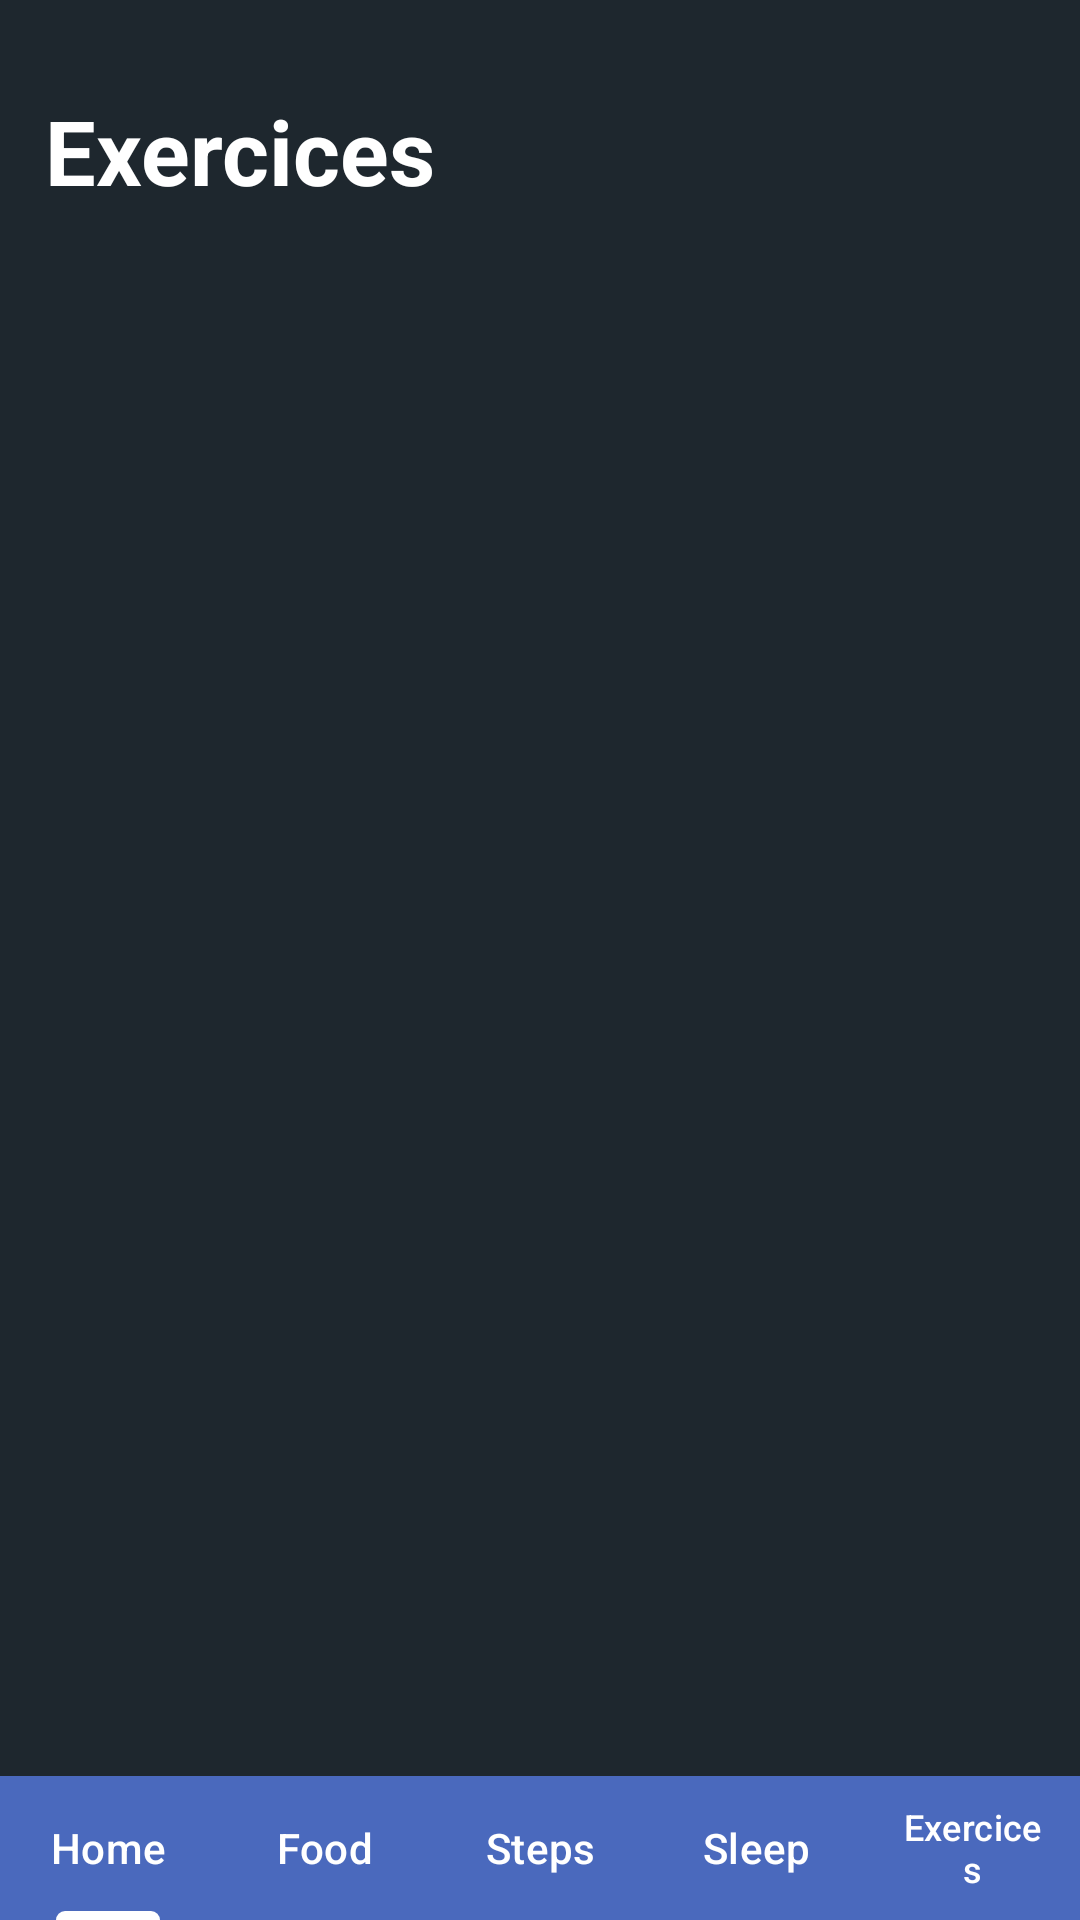

Produce the Android XML layout that renders to this screen, including the resource entries it uses.
<!-- AndroidManifest.xml: application theme Theme.MyFItnessBuddy -->
<!-- res/layout/activity_exercises.xml -->
<?xml version="1.0" encoding="utf-8"?>
<RelativeLayout xmlns:android="http://schemas.android.com/apk/res/android"
    xmlns:app="http://schemas.android.com/apk/res-auto"
    xmlns:tools="http://schemas.android.com/tools"
    android:id="@+id/main"
    android:layout_width="match_parent"
    android:layout_height="match_parent"
    tools:context=".StepsActivity"
    android:background="#1e272e"
    android:padding="0dp">

    <TextView
        android:id="@+id/textView"
        android:layout_width="wrap_content"
        android:layout_height="wrap_content"
        android:layout_marginTop="30dp"
        android:text="@string/Exercices"
        android:textSize="30sp"
        android:textStyle="bold"
        app:layout_constraintEnd_toEndOf="parent"
        app:layout_constraintHorizontal_bias="0.092"
        app:layout_constraintStart_toStartOf="parent"
        app:layout_constraintTop_toTopOf="parent"
        android:layout_marginStart="15dp"
        android:textColor="@color/white"
        />
    <com.google.android.material.tabs.TabLayout
        android:id="@+id/tabLayout"
        android:layout_width="match_parent"
        android:layout_height="wrap_content"
        android:layout_alignParentBottom="true"
        android:background="#4a69bd"
        app:tabIndicatorColor="@color/white"
        app:tabTextColor="@color/white">

        <com.google.android.material.tabs.TabItem
            android:layout_width="wrap_content"
            android:layout_height="wrap_content"
            android:text="@string/home" />

        <com.google.android.material.tabs.TabItem
            android:layout_width="wrap_content"
            android:layout_height="wrap_content"
            android:text="@string/food" />

        <com.google.android.material.tabs.TabItem
            android:layout_width="wrap_content"
            android:layout_height="wrap_content"
            android:text="@string/steps" />

        <com.google.android.material.tabs.TabItem
            android:layout_width="wrap_content"
            android:layout_height="wrap_content"
            android:text="@string/sleep" />

        <com.google.android.material.tabs.TabItem
            android:layout_width="wrap_content"
            android:layout_height="wrap_content"
            android:text="Exercices" />

    </com.google.android.material.tabs.TabLayout>



</RelativeLayout>
<!-- resources referenced by this layout -->
<resources>
  <color name="white">#FFFFFFFF</color>
  <string name="Exercices">Exercices</string>
  <string name="food">Food</string>
  <string name="home">Home</string>
  <string name="sleep">Sleep</string>
  <string name="steps">Steps</string>
  <style name="Theme.MyFItnessBuddy" parent="Base.Theme.MyFItnessBuddy" />
  <style name="Base.Theme.MyFItnessBuddy" parent="Theme.Material3.DayNight.NoActionBar">
          
          
      </style>
</resources>
